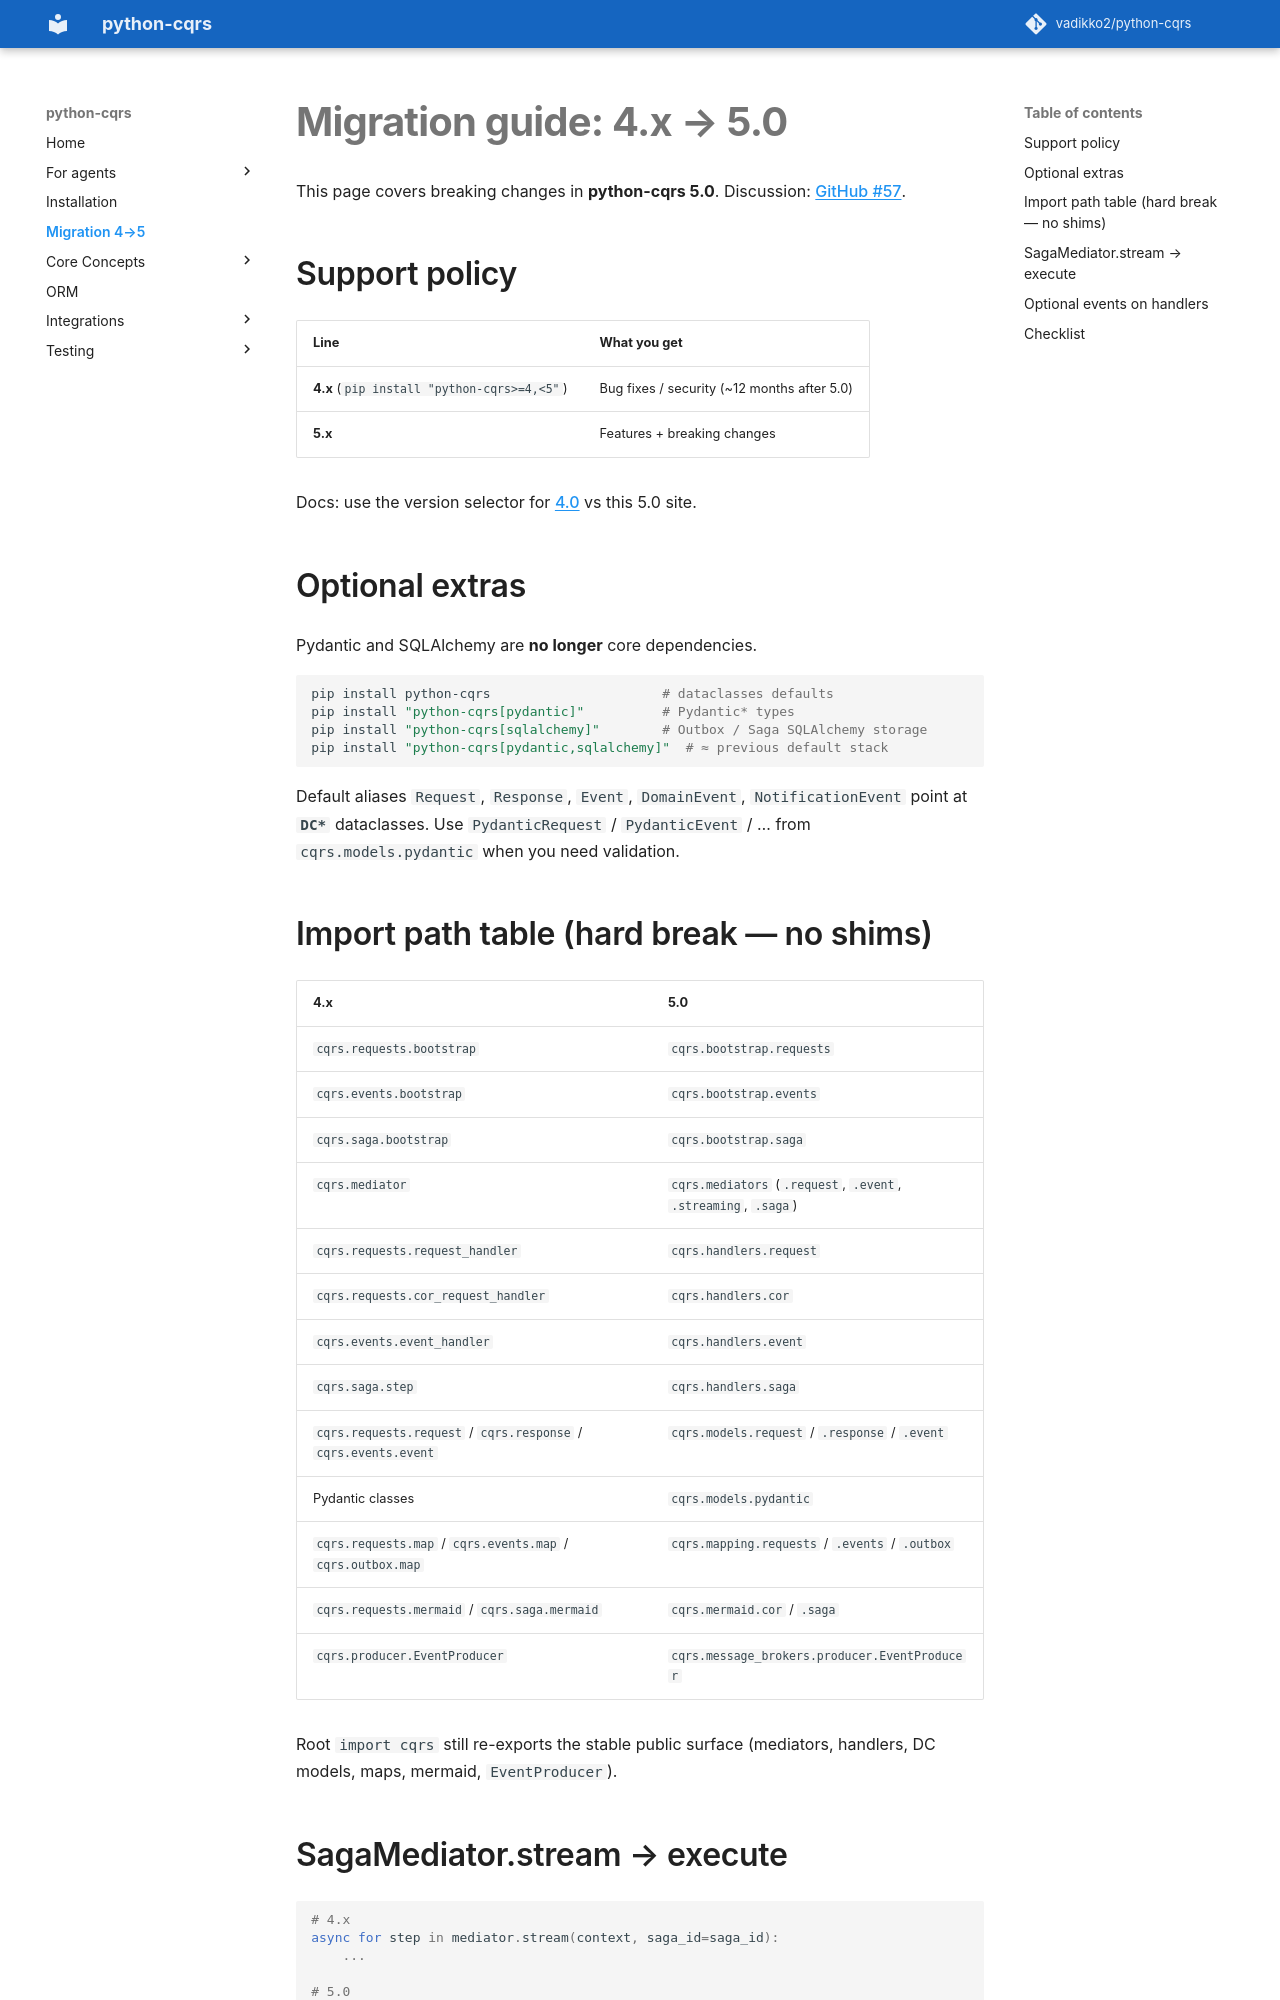

repository: pypatterns/python-cqrs-mkdocs · page: 5.0/migration/4-to-5/index.html · generator: mkdocs

# Migration guide: 4.x → 5.0

This page covers breaking changes in **python-cqrs 5.0**. Discussion: [GitHub #57](https://github.com/vadikko2/python-cqrs/discussions/57).

## Support policy

| Line | What you get |
|------|----------------|
| **4.x** (`pip install "python-cqrs>=4,<5"`) | Bug fixes / security (~12 months after 5.0) |
| **5.x** | Features + breaking changes |

Docs: use the version selector for [4.0](../index.md) vs this 5.0 site.

## Optional extras

Pydantic and SQLAlchemy are **no longer** core dependencies.

```bash
pip install python-cqrs                      # dataclasses defaults
pip install "python-cqrs[pydantic]"          # Pydantic* types
pip install "python-cqrs[sqlalchemy]"        # Outbox / Saga SQLAlchemy storage
pip install "python-cqrs[pydantic,sqlalchemy]"  # ≈ previous default stack
```

Default aliases `Request`, `Response`, `Event`, `DomainEvent`, `NotificationEvent` point at **`DC*`** dataclasses. Use `PydanticRequest` / `PydanticEvent` / … from `cqrs.models.pydantic` when you need validation.

## Import path table (hard break — no shims)

| 4.x | 5.0 |
|-----|-----|
| `cqrs.requests.bootstrap` | `cqrs.bootstrap.requests` |
| `cqrs.events.bootstrap` | `cqrs.bootstrap.events` |
| `cqrs.saga.bootstrap` | `cqrs.bootstrap.saga` |
| `cqrs.mediator` | `cqrs.mediators` (`.request`, `.event`, `.streaming`, `.saga`) |
| `cqrs.requests.request_handler` | `cqrs.handlers.request` |
| `cqrs.requests.cor_request_handler` | `cqrs.handlers.cor` |
| `cqrs.events.event_handler` | `cqrs.handlers.event` |
| `cqrs.saga.step` | `cqrs.handlers.saga` |
| `cqrs.requests.request` / `cqrs.response` / `cqrs.events.event` | `cqrs.models.request` / `.response` / `.event` |
| Pydantic classes | `cqrs.models.pydantic` |
| `cqrs.requests.map` / `cqrs.events.map` / `cqrs.outbox.map` | `cqrs.mapping.requests` / `.events` / `.outbox` |
| `cqrs.requests.mermaid` / `cqrs.saga.mermaid` | `cqrs.mermaid.cor` / `.saga` |
| `cqrs.producer.EventProducer` | `cqrs.message_brokers.producer.EventProducer` |

Root `import cqrs` still re-exports the stable public surface (mediators, handlers, DC models, maps, mermaid, `EventProducer`).
